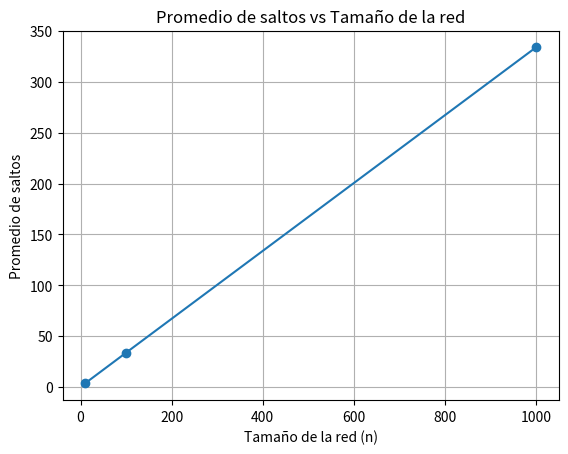

Python code for this plot:
import random # importar librería random para la generación de valores aleatorios
from fractions import Fraction # importar librería Fraction para el manejo de fracciones
import matplotlib.pyplot as plt # importar librería matplotlib para la generación de gráficas

num_experimentos = 50000 # número de experimentos a realizar, recomendable mayor a 1000
def calcular_saltos_promedio(n, num_experimentos): # función para calcular el promedio de saltos promedio
    total_saltos = 0
    for _ in range(num_experimentos):
        # Seleccionar dos nodos diferentes A y B
        (A, B)= random.sample(range(n), 2) # se seleccionan dos nodos aleatorios diferentes

        # Calcular la distancia (número de saltos) entre A y B
        saltos = abs(A - B) # se calcula como el valor absoluto de la diferencia entre A y B
        
        # Sumar al total de saltos
        total_saltos += saltos
    
    # Calcular el promedio de saltos
    promedio_saltos = total_saltos / num_experimentos # obtener el promedio como número real
    prom_frac=Fraction(total_saltos, num_experimentos) # obtener el promedio en forma de fracción
    return promedio_saltos, prom_frac

# Tamaños de red a simular
tamanos_red = [10, 100, 1000] # 10 pequeño - 100 mediano - 1000 grande

# Listas para almacenar los resultados
promedios = []
tamanos = []

# Realizar la simulación para cada tamaño de red
for n in tamanos_red:
    promedio = calcular_saltos_promedio(n, num_experimentos)
    print(f"\nPara una red de {n} nodos, el promedio de saltos es: {promedio[0]} o {promedio[1]}")
    promedios.append(promedio[0])
    tamanos.append(n)

    #print(F"Promedio teórico: {(n+1)/3}")

# Grafica
# Graficar los resultados
#De linea
plt.plot(tamanos, promedios, marker='o')
plt.xlabel('Tamaño de la red (n)')
plt.ylabel('Promedio de saltos')
plt.title('Promedio de saltos vs Tamaño de la red')
plt.grid(True)
plt.show()

